The GitHub repository BahayHakobo/Computer_vision_palm_tree contains a labelled image folder "yolo_classification" with 3 categories: black beetle damage, healthy trees, red beetle damage. Examples follow, each with its label.

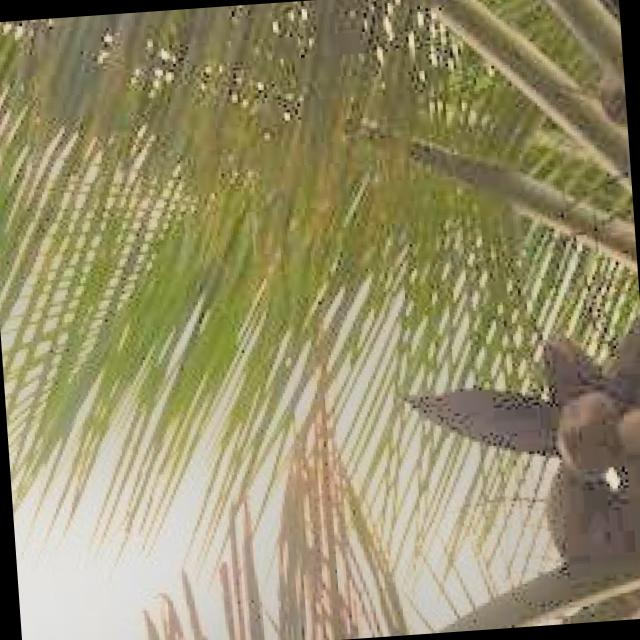
Label: healthy trees

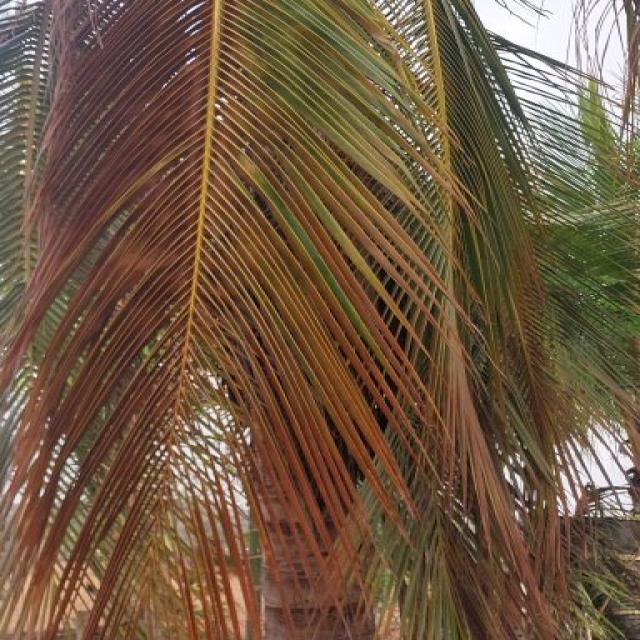
Label: red beetle damage

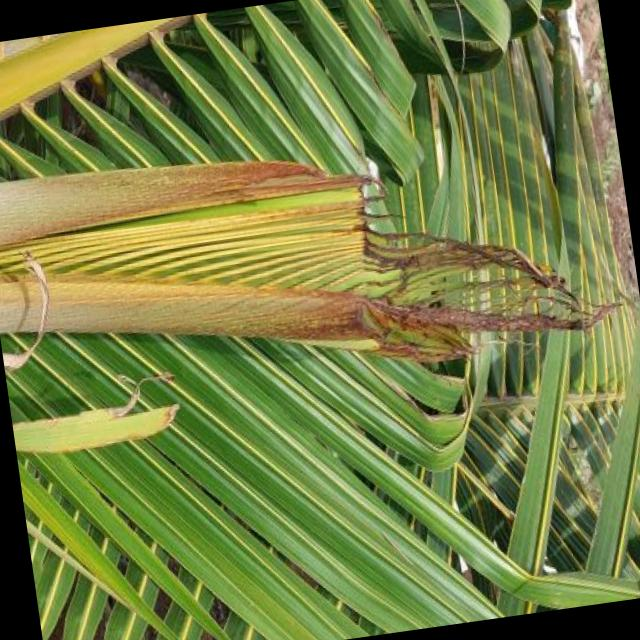
Label: black beetle damage

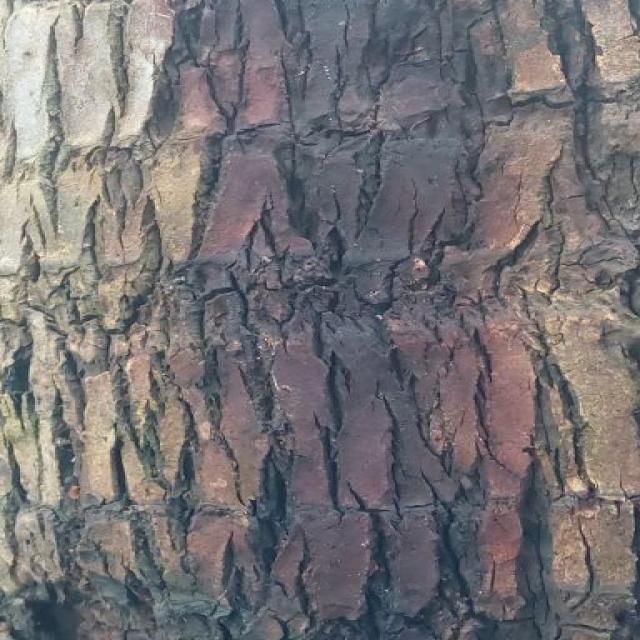
Label: red beetle damage

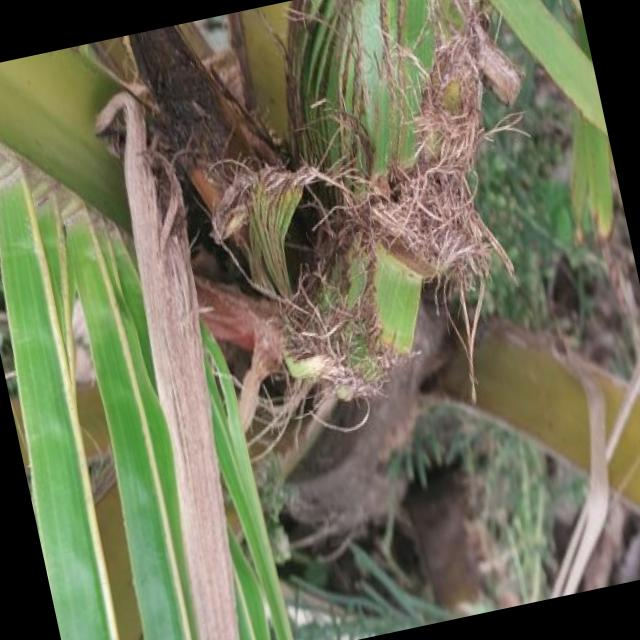
Label: black beetle damage

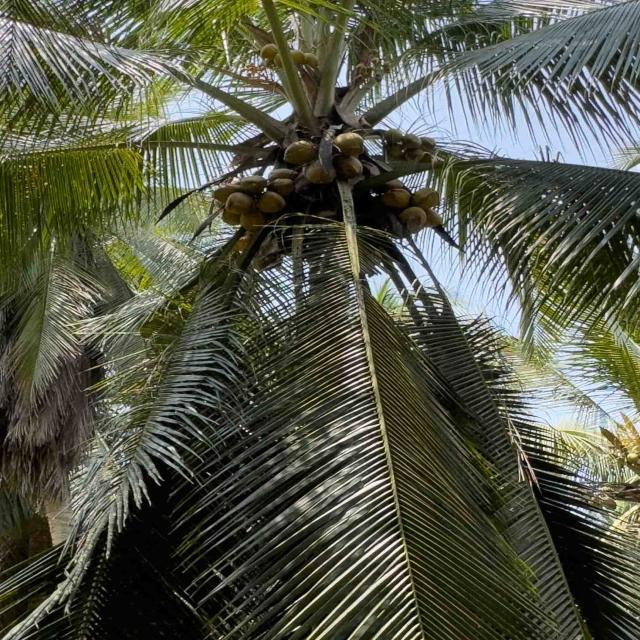
Label: healthy trees
